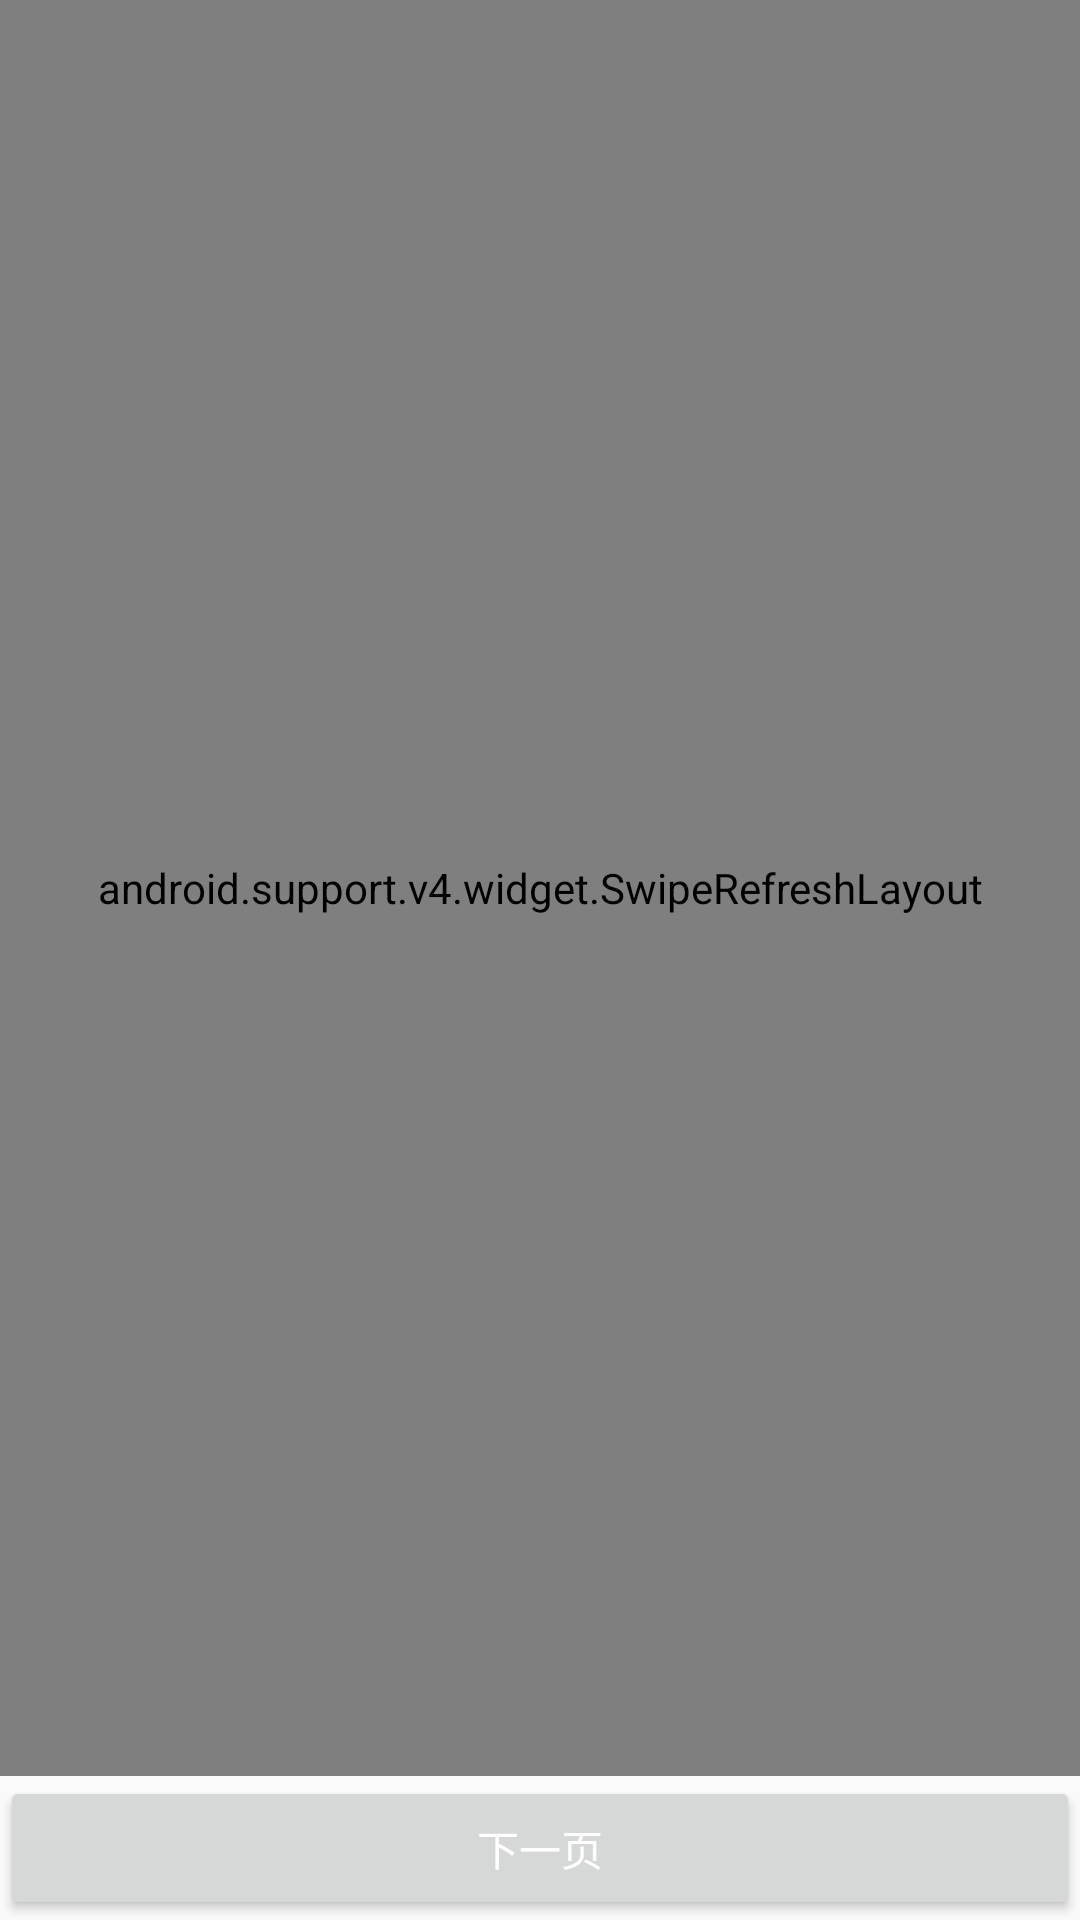

The Android layout XML behind this screen, and the referenced resources:
<!-- AndroidManifest.xml: application theme AppTheme -->
<!-- res/layout/fragment_home.xml -->
<?xml version="1.0" encoding="utf-8"?>
<RelativeLayout xmlns:android="http://schemas.android.com/apk/res/android"
                android:layout_width="match_parent"
                android:layout_height="match_parent"
                android:gravity="center">

    <include layout="@layout/layout_swipe_refresh_recycler_view"/>

    <Button
        android:id="@+id/btn_next"
        android:layout_width="match_parent"
        android:layout_height="wrap_content"
        android:layout_alignParentBottom="true"
        android:text="下一页"/>

</RelativeLayout>
<!-- res/layout/layout_swipe_refresh_recycler_view.xml (included above) -->
<?xml version="1.0" encoding="utf-8"?>
<android.support.v4.widget.SwipeRefreshLayout
    xmlns:android="http://schemas.android.com/apk/res/android"
    android:id="@+id/swipe_refresh_layout"
    android:layout_width="match_parent"
    android:layout_height="match_parent"
    android:layout_above="@+id/btn_next">

    <include layout="@layout/layout_recycler_view"/>
</android.support.v4.widget.SwipeRefreshLayout>
<!-- res/layout/layout_recycler_view.xml (included above) -->
<?xml version="1.0" encoding="utf-8"?>
<android.support.v7.widget.RecyclerView
    xmlns:android="http://schemas.android.com/apk/res/android"
    android:id="@+id/recycler_view"
    android:layout_width="match_parent"
    android:layout_height="match_parent"
    android:layout_gravity="center"/>
<!-- resources referenced by this layout -->
<resources>
  <style name="AppTheme" parent="Theme.AppCompat.Light.DarkActionBar">
          
          <item name="colorPrimary">@color/colorPrimary</item>
          <item name="colorPrimaryDark">@color/colorPrimaryDark</item>
          <item name="colorAccent">@color/colorAccent</item>
          <item name="actionOverflowMenuStyle">@style/actionMenuStyle</item>
          <item name="android:textColor">@android:color/white</item>
      </style>
  <style name="actionMenuStyle" parent="Widget.AppCompat.ActionBar">
          <item name="android:popupBackground">@color/colorPrimary</item>
      </style>
  <!-- not gathered from this repository: default colours our renderer supplied (Android Studio template values) -->
  <color name="colorPrimary">#FF6200EE</color>
  <color name="colorPrimaryDark">#FF3700B3</color>
  <color name="colorAccent">#FF03DAC5</color>
</resources>
